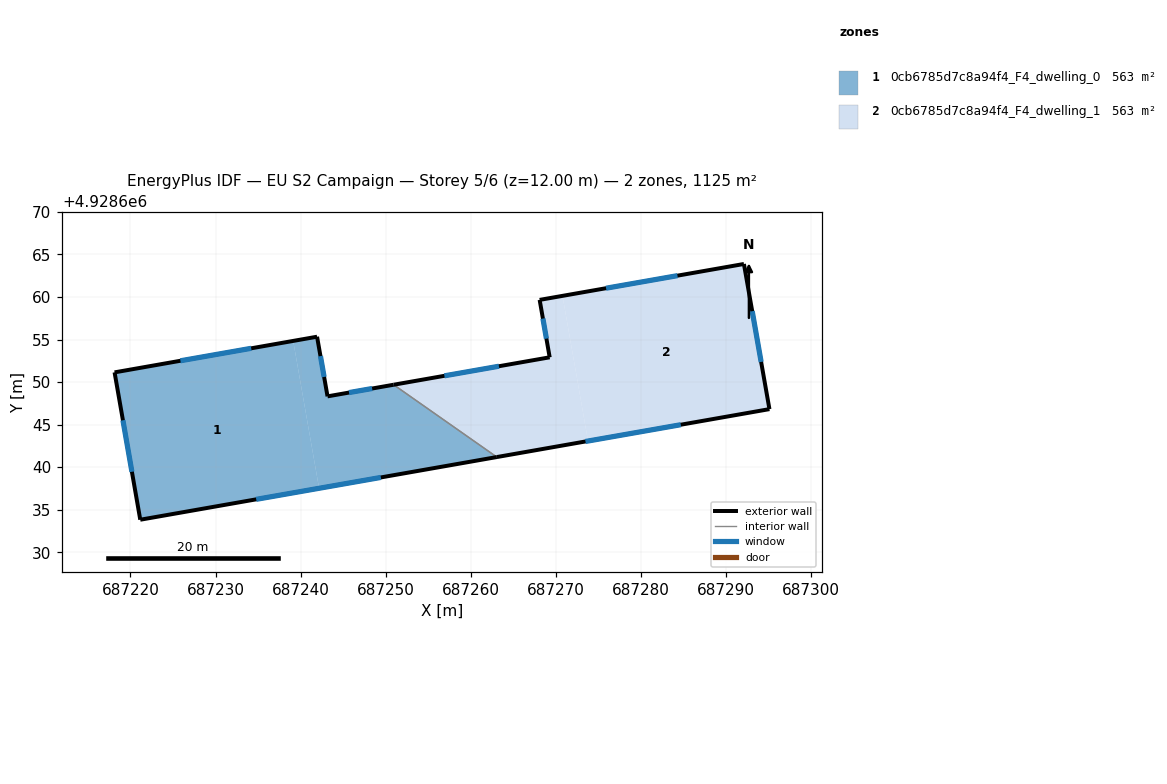
=== STOREY PLAN SPEC (per zone: floor XY polygon, exterior-wall plan segments, windows/doors) ===
zone 1: 0cb6785d7c8a94f4_F4_dwelling_0  (562.5 m²)
  floor: (687239.12, 4928654.84) (687242.17, 4928637.52) (687221.15, 4928633.82) (687218.13, 4928651.14)
  floor: (687250.93, 4928649.69) (687263.05, 4928641.19) (687242.17, 4928637.52) (687239.12, 4928654.84) (687241.93, 4928655.33) (687243.16, 4928648.32)
  exterior wall: (687221.15, 4928633.82) – (687263.06, 4928641.19)  [42.5 m]
    window: (687234.78, 4928636.22) – (687249.43, 4928638.79)  [15.6 m²]
  exterior wall: (687218.13, 4928651.14) – (687221.15, 4928633.82)  [17.6 m]
    window: (687219.11, 4928645.51) – (687220.17, 4928639.46)  [6.4 m²]
  exterior wall: (687241.93, 4928655.33) – (687218.13, 4928651.14)  [24.2 m]
    window: (687234.19, 4928653.97) – (687225.87, 4928652.51)  [8.9 m²]
  exterior wall: (687243.16, 4928648.32) – (687241.93, 4928655.33)  [7.1 m]
    window: (687242.76, 4928650.60) – (687242.33, 4928653.05)  [2.6 m²]
  exterior wall: (687250.93, 4928649.69) – (687243.16, 4928648.32)  [7.9 m]
    window: (687248.40, 4928649.24) – (687245.69, 4928648.77)  [2.9 m²]
  interior walls: 1
zone 2: 0cb6785d7c8a94f4_F4_dwelling_1  (562.5 m²)
  floor: (687270.78, 4928660.13) (687273.78, 4928643.07) (687263.05, 4928641.19) (687250.93, 4928649.69) (687269.27, 4928652.91) (687268.09, 4928659.66)
  floor: (687292.10, 4928663.88) (687295.10, 4928646.82) (687273.78, 4928643.07) (687270.78, 4928660.13)
  exterior wall: (687295.10, 4928646.82) – (687292.10, 4928663.88)  [17.3 m]
    window: (687294.12, 4928652.37) – (687293.08, 4928658.33)  [6.4 m²]
  exterior wall: (687263.06, 4928641.19) – (687295.10, 4928646.82)  [32.5 m]
    window: (687273.48, 4928643.02) – (687284.68, 4928644.99)  [11.9 m²]
  exterior wall: (687269.27, 4928652.91) – (687250.93, 4928649.69)  [18.6 m]
    window: (687263.31, 4928651.86) – (687256.90, 4928650.74)  [6.8 m²]
  exterior wall: (687268.09, 4928659.66) – (687269.27, 4928652.91)  [6.9 m]
    window: (687268.47, 4928657.47) – (687268.89, 4928655.11)  [2.5 m²]
  exterior wall: (687292.10, 4928663.88) – (687268.09, 4928659.66)  [24.4 m]
    window: (687284.29, 4928662.51) – (687275.90, 4928661.03)  [8.9 m²]
  interior walls: 1

=== DERIVED (storey summary) ===
Building: EU S2 Campaign
Storey: 5 of 6  (floor level z = 12.00 m)
Storey gross floor area: 1125.0 m²
Zones on this storey: 2
  - 0cb6785d7c8a94f4_F4_dwelling_0: floor 562.5 m²; exterior wall 99.3 m (297.9 m²); 5 window(s) 36.4 m²; WWR 12.2%
  - 0cb6785d7c8a94f4_F4_dwelling_1: floor 562.5 m²; exterior wall 99.7 m (299.1 m²); 5 window(s) 36.6 m²; WWR 12.2%
Zone adjacency (shared interzone walls):
  - 0cb6785d7c8a94f4_F4_dwelling_0 ↔ 0cb6785d7c8a94f4_F4_dwelling_1